Run: headless pygame with SDL's dummy video driver; simulated clock (each Clock.tick advances the game by its frame time, no real sleeping); random seed 0; keys injected as events and as key.get_pressed() state; no mouse input.
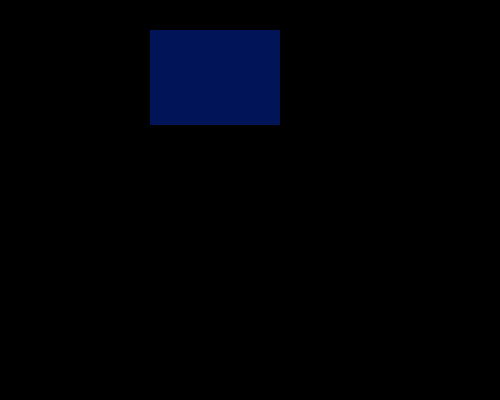
Frame 1 of 4 · flips 1–60 · no input
Frame 2 of 4 · flips 61–180 · tapped SPACE, RETURN · held RIGHT (→), D · screen unchanged from frame 1, image omitted
Frame 3 of 4 · flips 181–300 · held DOWN (↓), S · screen unchanged from frame 2, image omitted
Frame 4 of 4 · flips 301–420 · held LEFT (←), A, UP (↑), W · screen unchanged from frame 3, image omitted

The pygame program that drew these frames:

import pygame

pygame.init()
screen=pygame.display.set_mode((500,400))
done=False
while not done:
    for event in pygame.event.get():
        if event.type == pygame.QUIT:
            done=True
    pygame.draw.rect(screen,(0,20,87),pygame.Rect(150,30,130,95))
    pygame.display.flip()
